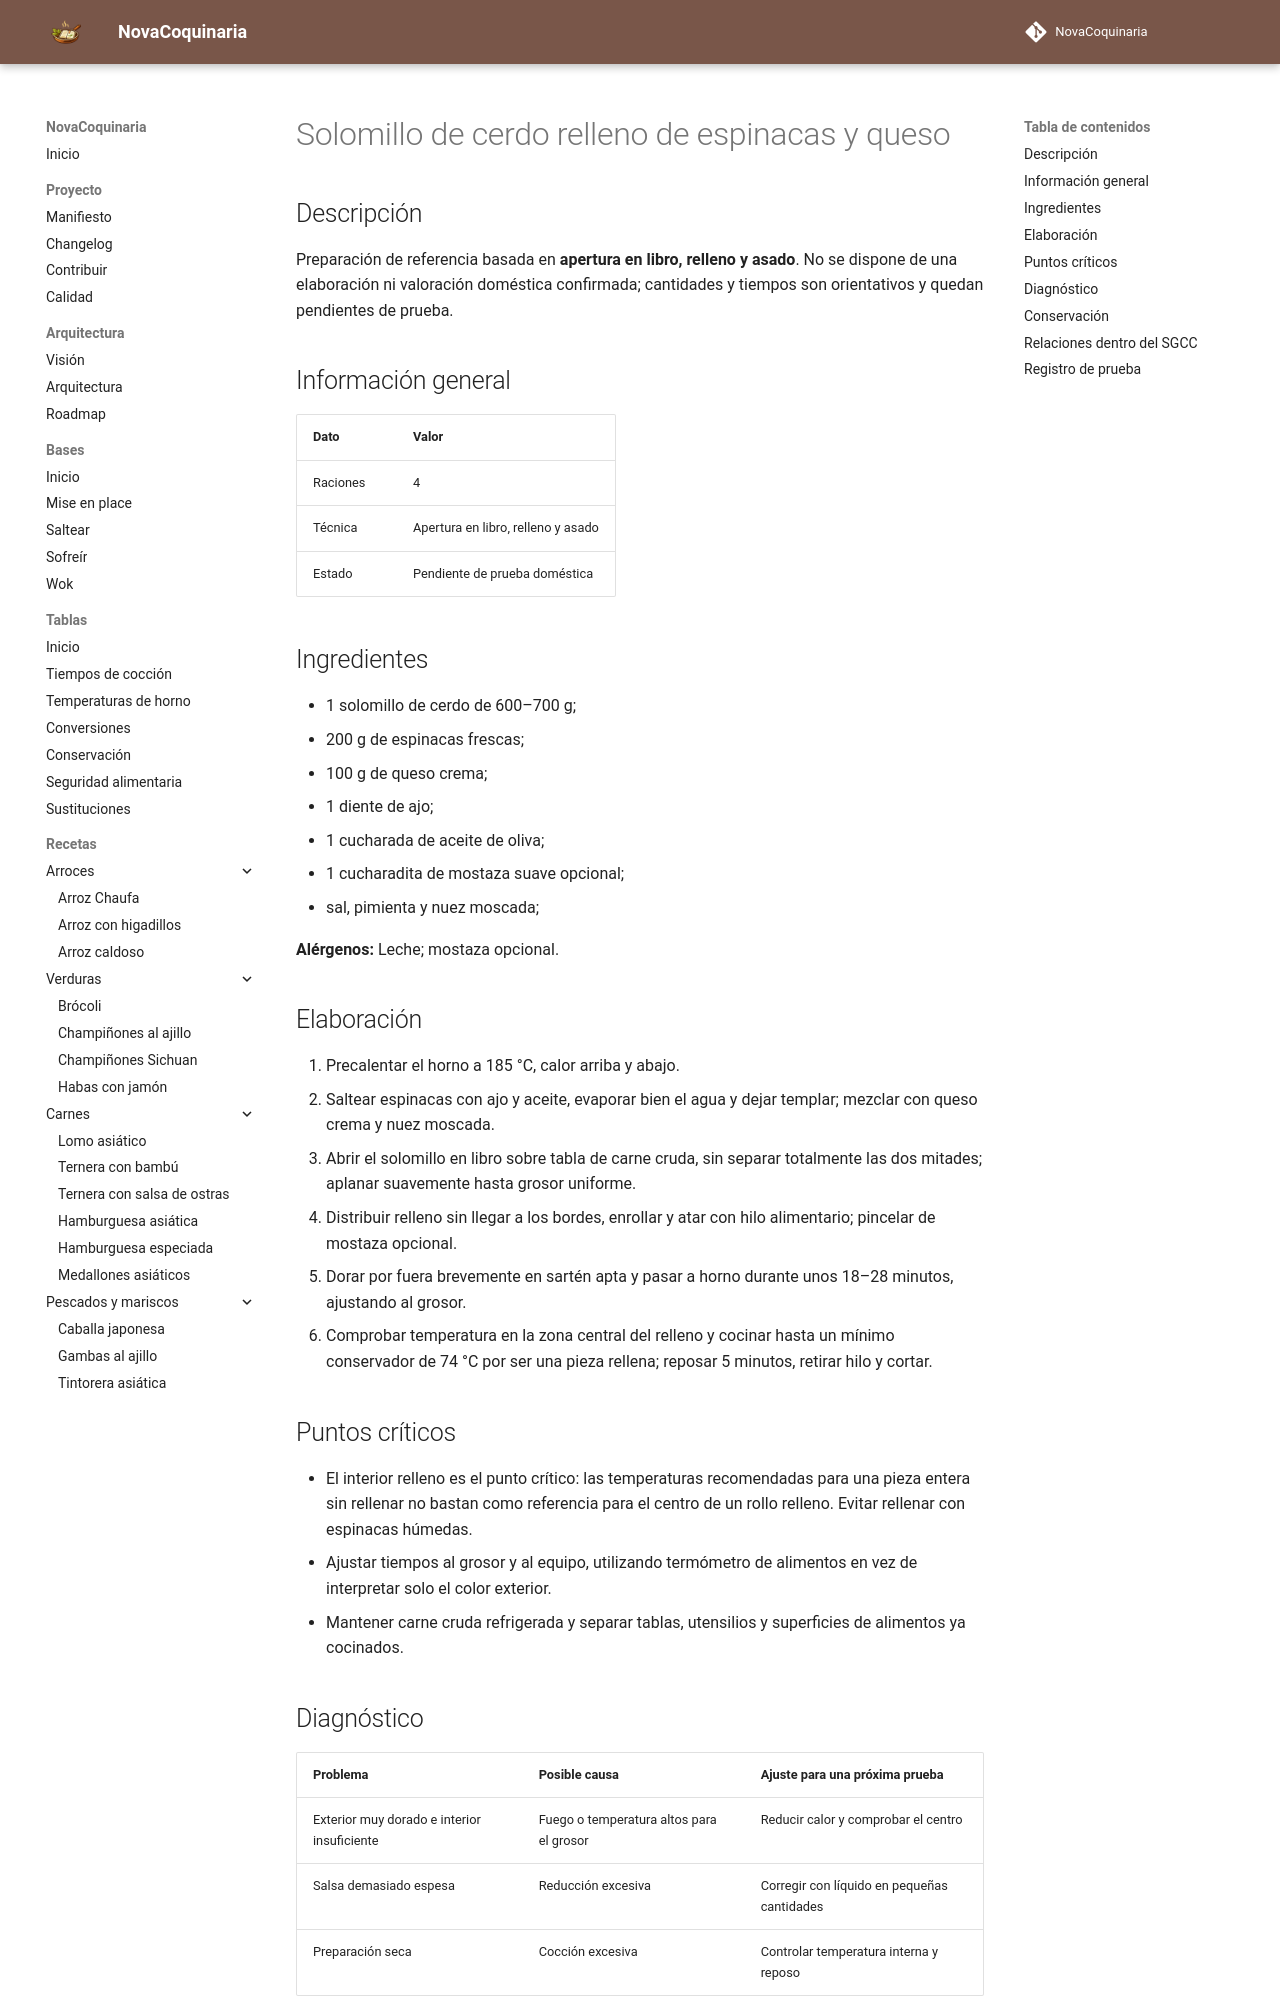

repository: fran-eliot/NovaCoquinaria · page: 05_Carnes/solomillo_de_cerdo_relleno_de_espinacas_y_queso.html · generator: mkdocs

---
id: REC-0267
tipo: receta
titulo: Solomillo de cerdo relleno de espinacas y queso
categoria: Carnes
estado: borrador
version: 1.0.0
ultima_revision: 2026-11-15
etiquetas:
  - carnes
  - receta-propuesta
  - pendiente-de-prueba
---

# Solomillo de cerdo relleno de espinacas y queso

## Descripción

Preparación de referencia basada en **apertura en libro, relleno y asado**. No se dispone de una elaboración ni valoración doméstica confirmada; cantidades y tiempos son orientativos y quedan pendientes de prueba.

## Información general

| Dato | Valor |
|---|---|
| Raciones | 4 |
| Técnica | Apertura en libro, relleno y asado |
| Estado | Pendiente de prueba doméstica |

## Ingredientes

- 1 solomillo de cerdo de 600–700 g;
- 200 g de espinacas frescas;
- 100 g de queso crema;
- 1 diente de ajo;
- 1 cucharada de aceite de oliva;
- 1 cucharadita de mostaza suave opcional;
- sal, pimienta y nuez moscada;

**Alérgenos:** Leche; mostaza opcional.

## Elaboración

1. Precalentar el horno a 185 °C, calor arriba y abajo.
2. Saltear espinacas con ajo y aceite, evaporar bien el agua y dejar templar; mezclar con queso crema y nuez moscada.
3. Abrir el solomillo en libro sobre tabla de carne cruda, sin separar totalmente las dos mitades; aplanar suavemente hasta grosor uniforme.
4. Distribuir relleno sin llegar a los bordes, enrollar y atar con hilo alimentario; pincelar de mostaza opcional.
5. Dorar por fuera brevemente en sartén apta y pasar a horno durante unos 18–28 minutos, ajustando al grosor.
6. Comprobar temperatura en la zona central del relleno y cocinar hasta un mínimo conservador de 74 °C por ser una pieza rellena; reposar 5 minutos, retirar hilo y cortar.

## Puntos críticos

- El interior relleno es el punto crítico: las temperaturas recomendadas para una pieza entera sin rellenar no bastan como referencia para el centro de un rollo relleno. Evitar rellenar con espinacas húmedas.
- Ajustar tiempos al grosor y al equipo, utilizando termómetro de alimentos en vez de interpretar solo el color exterior.
- Mantener carne cruda refrigerada y separar tablas, utensilios y superficies de alimentos ya cocinados.
